Run: headless pygame with SDL's dummy video driver; simulated clock (each Clock.tick advances the game by its frame time, no real sleeping); random seed 0; keys injected as events and as key.get_pressed() state; no mouse input.
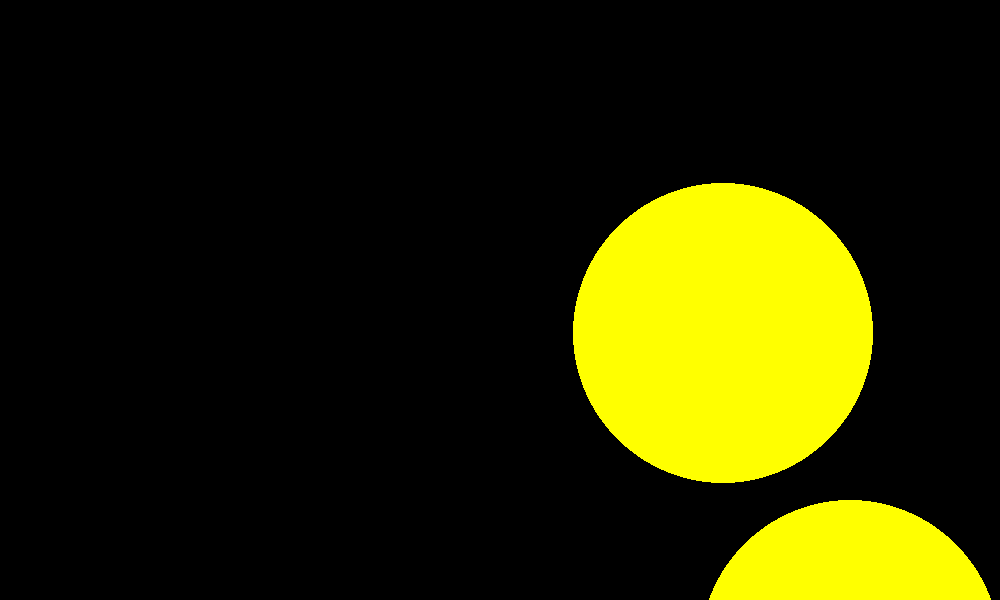
Frame 1 of 4 · flips 1–60 · no input
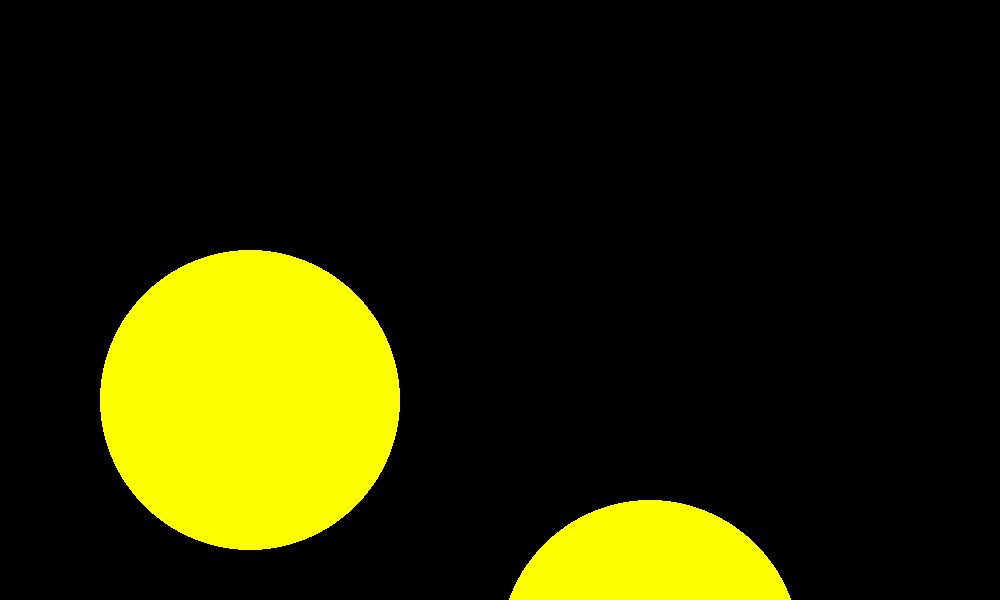
Frame 2 of 4 · flips 61–180 · tapped SPACE, RETURN · held RIGHT (→), D
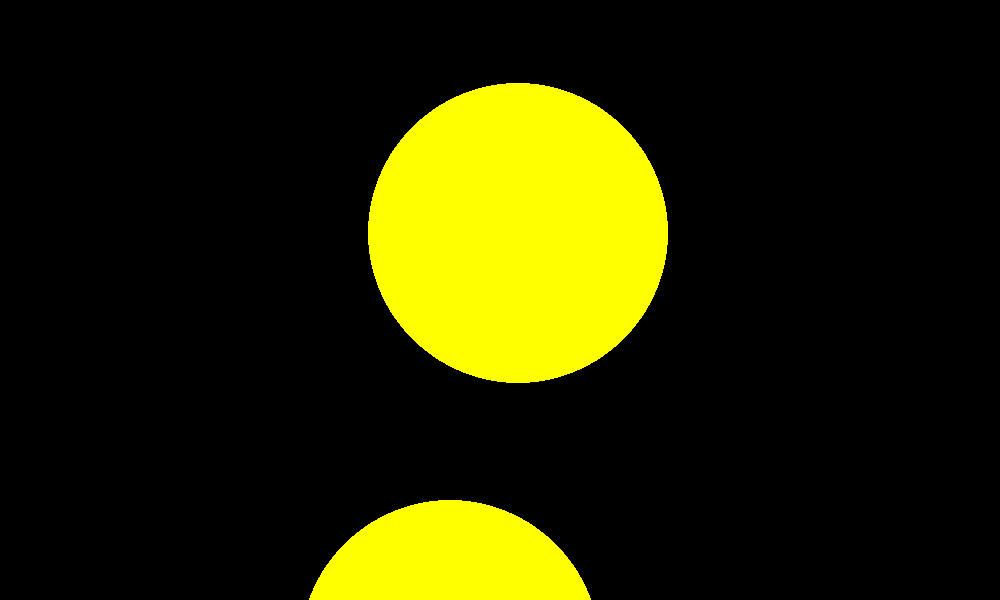
Frame 3 of 4 · flips 181–300 · held DOWN (↓), S
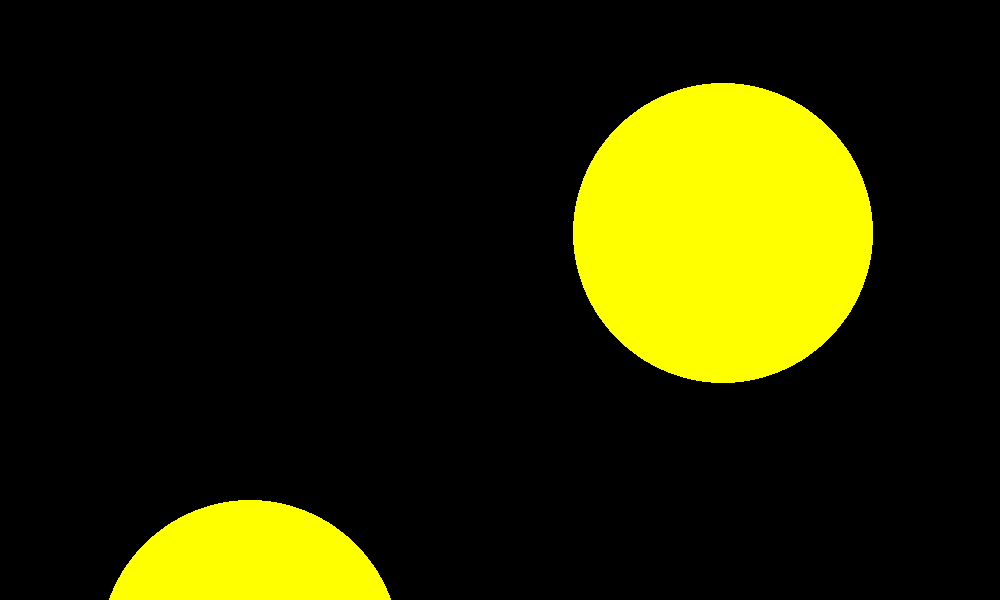
Frame 4 of 4 · flips 301–420 · held LEFT (←), A, UP (↑), W

The pygame program that drew these frames:

import pygame, sys, math
from pygame.locals import *

pygame.init()
DISPLAYSURF = pygame.display.set_mode((1000, 600))
pygame.display.set_caption('Bouncing Ball with position and angle')

# Set our color constants
BLACK = (0, 0, 0)
YELLOW = (255, 255, 0)

# Create the ball class
class Ball():
    def __init__(self,
                 screen,
                 color,
                 radius,
                 startX,
                 startY,
                 speed,
                 angle=45):
        super().__init__()
        self.screen = screen
        self.color = color
        rectSize = radius * 2
        self.rect = pygame.Rect(startX, startY, rectSize, rectSize)
        self.speed = speed
        self.angle = math.radians(angle)
        self.pos = self.rect.center

    def update(self):
        delta_x = self.speed * math.cos(self.angle)
        delta_y = self.speed * math.sin(self.angle)
        self.pos = (self.pos[0] + delta_x, self.pos[1] + delta_y)

        self.rect.center = (round(self.pos[0]), round(self.pos[1]))

        if self.rect.right >= self.screen.get_width() or self.rect.left <= 0:
            self.angle = math.pi - self.angle

        if self.rect.top <= 0 or self.rect.bottom >= self.screen.get_height():
            self.angle = -self.angle

    def draw(self):
        '''
        Draw our ball to the screen with position information.
        '''
        pygame.draw.circle(self.screen, self.color, self.rect.center, int(self.rect.width / 2))
# Create a new Ball instance named 'myball'
myball = Ball(screen=DISPLAYSURF, color=YELLOW, startX=100, startY=100, radius=150, speed=8, angle=10)
#mySmaLlAngleball = Ball(screen=DISPLAYSURF, color=YELLOW, startX=100, startY=500, radius=150, speed=58, angle=-1)
mySmaLlAngleball = Ball(screen=DISPLAYSURF, color=YELLOW, startX=100, startY=500, radius=150, speed=10, angle=-1)

run = True
clock = pygame.time.Clock()

# Display loop
while run:
    # Handle events
    for event in pygame.event.get():
        if event.type == QUIT:
            pygame.quit()
            sys.exit()

    # Update ball position
    myball.update()
    mySmaLlAngleball.update()
    
    # Draw screen
    DISPLAYSURF.fill(BLACK)
    myball.draw()
    mySmaLlAngleball.draw()
    pygame.display.update()
    clock.tick(60)
